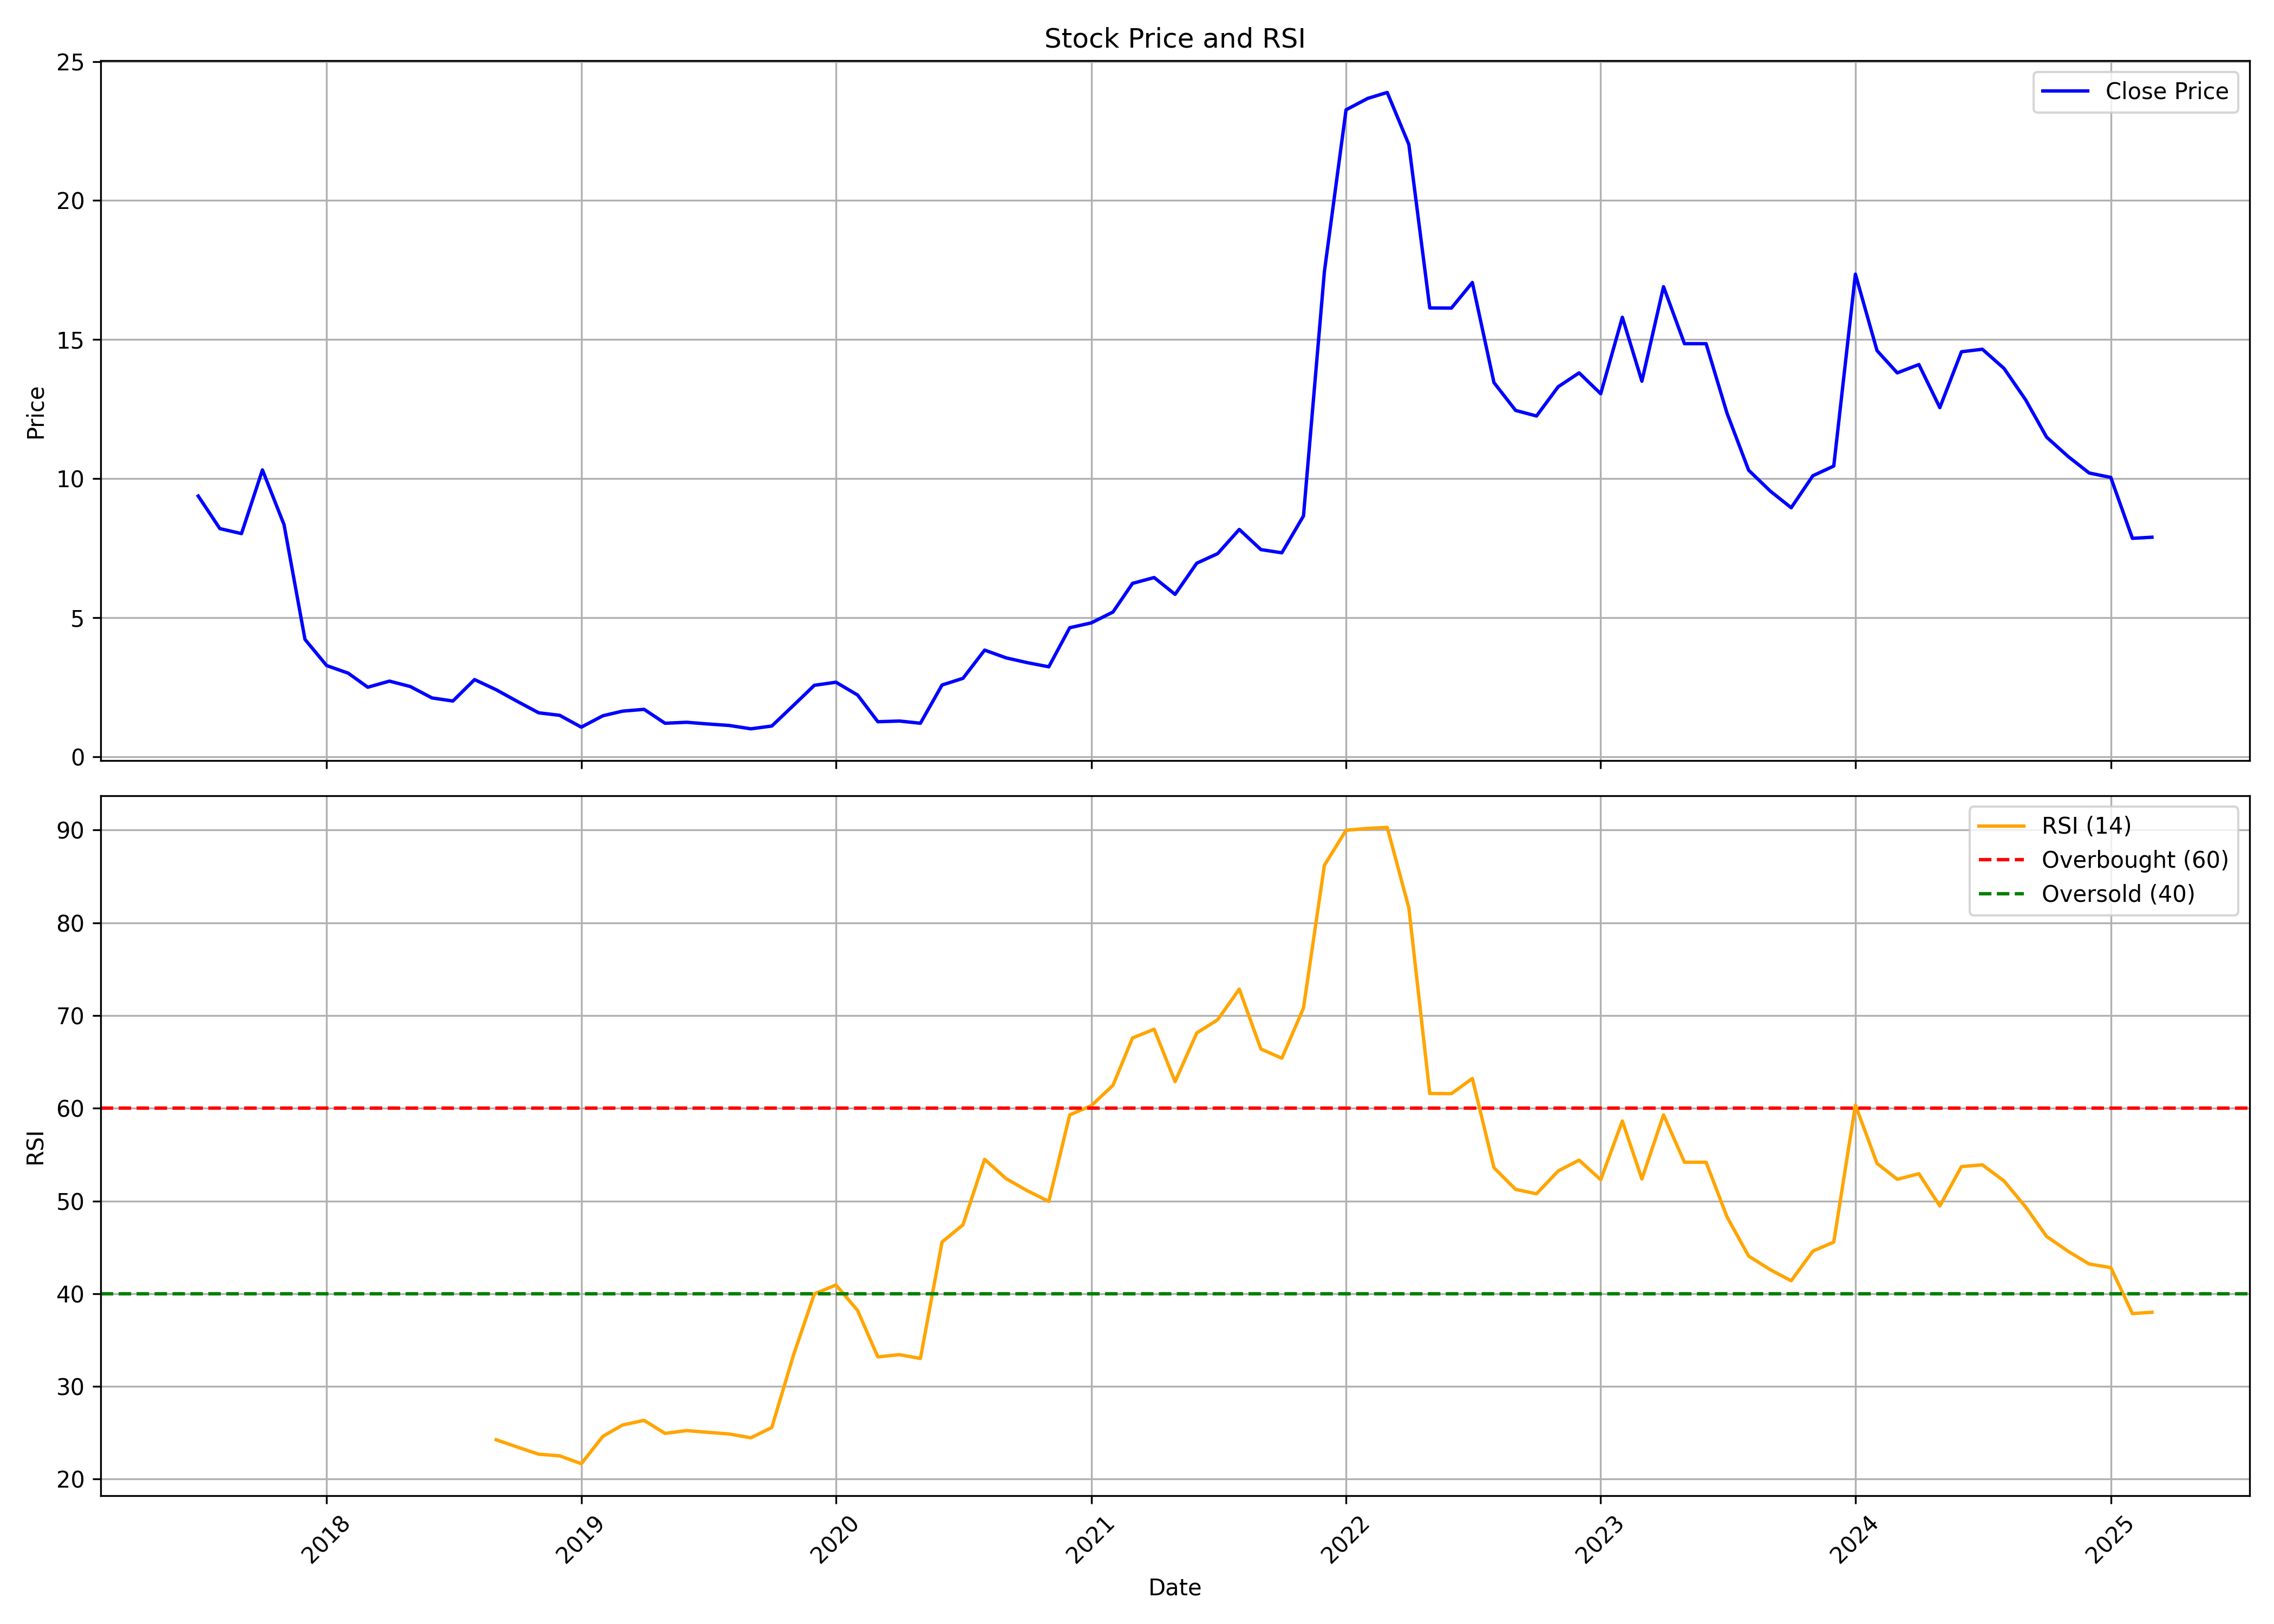

Values plotted in this chart, from the file beside it:
, date, symbol, open, high, low, close, volume, rsi
0, 2017-07-01, STEELXIND, 9.45, 10.06, 8.555, 9.37, 41398260, 
1, 2017-08-01, STEELXIND, 9.65, 9.7, 7.71, 8.2, 78171920, 
2, 2017-09-01, STEELXIND, 8.275, 9.48, 7.3, 8.02, 42960870, 
3, 2017-10-01, STEELXIND, 8.02, 10.4, 7.04, 10.31, 109212690, 
4, 2017-11-01, STEELXIND, 10.34, 13.35, 8.34, 8.34, 577582060, 
5, 2017-12-01, STEELXIND, 7.51, 7.51, 3.205, 4.215, 88629300, 
6, 2018-01-01, STEELXIND, 4.3, 5.07, 3.18, 3.275, 127949530, 
7, 2018-02-01, STEELXIND, 3.24, 3.645, 2.67, 3.0, 48490480, 
8, 2018-03-01, STEELXIND, 2.91, 3.03, 2.34, 2.495, 33233740, 
9, 2018-04-01, STEELXIND, 2.495, 2.995, 2.395, 2.715, 28716280, 
10, 2018-05-01, STEELXIND, 2.715, 2.925, 2.355, 2.52, 55140780, 
11, 2018-06-01, STEELXIND, 2.49, 2.635, 1.405, 2.11, 17581370, 
12, 2018-07-01, STEELXIND, 2.215, 2.325, 1.775, 2.0, 17005160, 
13, 2018-08-01, STEELXIND, 2.02, 2.86, 1.91, 2.77, 17729400, 
14, 2018-09-01, STEELXIND, 2.735, 2.925, 2.405, 2.405, 5682690, 24.25
15, 2018-10-01, STEELXIND, 2.52, 2.52, 1.69, 1.99, 6381450, 23.48
16, 2018-11-01, STEELXIND, 1.95, 2.05, 1.555, 1.575, 1413900, 22.69
17, 2018-12-01, STEELXIND, 1.625, 1.685, 1.435, 1.485, 1772300, 22.52
18, 2019-01-01, STEELXIND, 1.555, 1.555, 1.05, 1.06, 1807670, 21.67
19, 2019-02-01, STEELXIND, 1.05, 1.595, 1.015, 1.47, 4246300, 24.63
20, 2019-03-01, STEELXIND, 1.53, 2.19, 1.44, 1.635, 7438730, 25.84
21, 2019-04-01, STEELXIND, 1.635, 1.845, 1.61, 1.7, 3071130, 26.34
22, 2019-05-01, STEELXIND, 1.7, 1.76, 1.185, 1.2, 6637750, 24.94
23, 2019-06-01, STEELXIND, 1.18, 1.36, 1.125, 1.235, 9320670, 25.24
24, 2019-07-01, STEELXIND, 1.245, 1.26, 0.91, 1.175, 5748510, 25.06
25, 2019-08-01, STEELXIND, 1.16, 1.26, 0.97, 1.12, 4130480, 24.88
26, 2019-09-01, STEELXIND, 1.12, 1.265, 0.995, 1.0, 3520420, 24.46
27, 2019-10-01, STEELXIND, 1.04, 1.13, 0.91, 1.1, 3449010, 25.57
28, 2019-11-01, STEELXIND, 1.135, 2.225, 1.06, 1.84, 20126340, 33.36
29, 2019-12-01, STEELXIND, 1.805, 2.565, 1.555, 2.565, 4051450, 39.98
30, 2020-01-01, STEELXIND, 2.69, 2.97, 2.28, 2.675, 10590550, 40.94
31, 2020-02-01, STEELXIND, 2.575, 2.75, 2.215, 2.215, 4604510, 38.19
32, 2020-03-01, STEELXIND, 2.2, 2.275, 1.215, 1.255, 5184320, 33.18
33, 2020-04-01, STEELXIND, 1.3, 1.465, 1.185, 1.28, 2514710, 33.43
34, 2020-05-01, STEELXIND, 1.28, 1.3, 1.17, 1.2, 2613110, 33.01
35, 2020-06-01, STEELXIND, 1.2, 2.65, 1.15, 2.575, 9805220, 45.57
36, 2020-07-01, STEELXIND, 2.625, 2.95, 2.435, 2.815, 27769530, 47.43
37, 2020-08-01, STEELXIND, 2.8, 4.195, 2.75, 3.83, 26167550, 54.48
38, 2020-09-01, STEELXIND, 3.83, 4.25, 3.36, 3.55, 17029780, 52.39
39, 2020-10-01, STEELXIND, 3.5, 3.715, 3.14, 3.38, 9020630, 51.11
40, 2020-11-01, STEELXIND, 3.32, 3.545, 3.15, 3.23, 8871980, 49.95
41, 2020-12-01, STEELXIND, 3.2, 4.7, 3.03, 4.635, 56860860, 59.28
42, 2021-01-01, STEELXIND, 4.78, 5.39, 4.6, 4.81, 29603330, 60.28
43, 2021-02-01, STEELXIND, 4.88, 5.54, 4.595, 5.2, 27273670, 62.47
44, 2021-03-01, STEELXIND, 5.11, 6.485, 5.0, 6.23, 48248950, 67.57
45, 2021-04-01, STEELXIND, 6.5, 6.87, 5.385, 6.44, 29833140, 68.51
46, 2021-05-01, STEELXIND, 6.445, 7.09, 5.625, 5.835, 32169050, 62.86
47, 2021-06-01, STEELXIND, 5.75, 6.995, 5.665, 6.955, 80762270, 68.11
48, 2021-07-01, STEELXIND, 7.19, 7.8, 6.62, 7.3, 117965210, 69.54
49, 2021-08-01, STEELXIND, 7.6, 8.9, 6.715, 8.17, 325741210, 72.84
50, 2021-09-01, STEELXIND, 8.185, 8.255, 6.75, 7.445, 48470330, 66.38
51, 2021-10-01, STEELXIND, 7.48, 8.205, 6.92, 7.33, 69993900, 65.39
52, 2021-11-01, STEELXIND, 7.58, 9.6, 7.41, 8.655, 138177950, 70.8
53, 2021-12-01, STEELXIND, 8.7, 18.34, 8.6, 17.44, 345876670, 86.2
54, 2022-01-01, STEELXIND, 17.6, 26.26, 17.53, 23.26, 159448000, 89.97
55, 2022-02-01, STEELXIND, 23.68, 24.71, 21.24, 23.67, 71445410, 90.17
56, 2022-03-01, STEELXIND, 23.67, 25.79, 22.1, 23.89, 41776140, 90.28
57, 2022-04-01, STEELXIND, 24.48, 25.87, 20.92, 22.01, 74624430, 81.61
58, 2022-05-01, STEELXIND, 21.9, 22.77, 13.01, 16.14, 111729210, 61.58
59, 2022-06-01, STEELXIND, 16.48, 16.75, 11.93, 16.13, 68746980, 61.57
... 33 more rows
